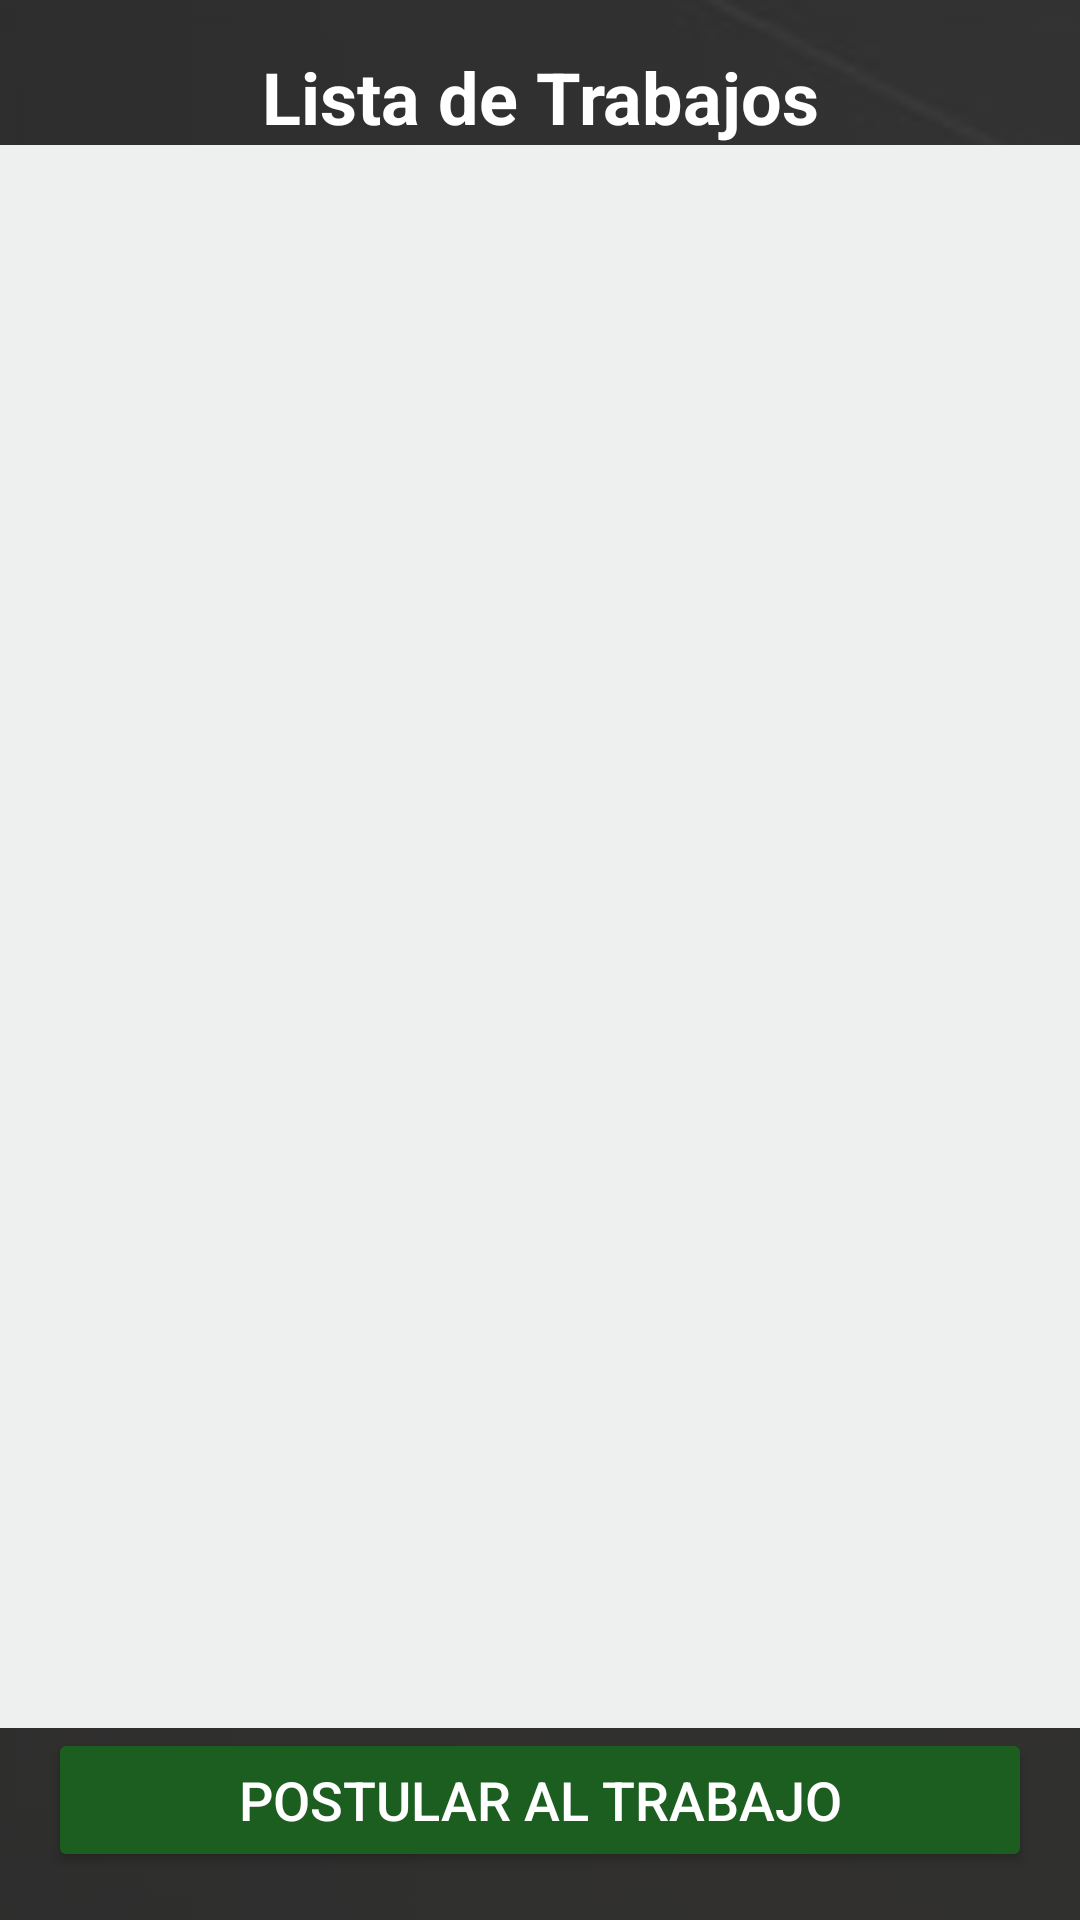

Layout XML and referenced resources for this Android screen:
<!-- AndroidManifest.xml: application theme AppTheme -->
<!-- res/layout/activity_view_jobs_user.xml -->
<?xml version="1.0" encoding="utf-8"?>
<androidx.constraintlayout.widget.ConstraintLayout xmlns:android="http://schemas.android.com/apk/res/android"
    xmlns:app="http://schemas.android.com/apk/res-auto"
    android:layout_width="match_parent"
    android:layout_height="match_parent"
    android:background="@color/dark_background">

    <ScrollView
        xmlns:android="http://schemas.android.com/apk/res/android"
        xmlns:app="http://schemas.android.com/apk/res-auto"
        xmlns:tools="http://schemas.android.com/tools"
        android:layout_width="match_parent"
        android:layout_height="match_parent"
        android:background="@color/dark_gray"
        tools:context=".AdminProfileActivity"/>

    
    <ImageView
        android:id="@+id/backgroundImage"
        android:layout_width="0dp"
        android:layout_height="0dp"
        android:scaleType="centerCrop"
        android:src="@drawable/login"
        app:layout_constraintBottom_toBottomOf="parent"
        app:layout_constraintEnd_toEndOf="parent"
        app:layout_constraintStart_toStartOf="parent"
        app:layout_constraintTop_toTopOf="parent"
        android:alpha="0.3"/>

    
    <TextView
        android:id="@+id/txt_titulo"
        android:layout_width="wrap_content"
        android:layout_height="wrap_content"
        android:text="Lista de Trabajos"
        android:textColor="@color/white"
        android:textSize="24sp"
        android:textStyle="bold"
        android:gravity="center"
        app:layout_constraintTop_toTopOf="parent"
        app:layout_constraintStart_toStartOf="parent"
        app:layout_constraintEnd_toEndOf="parent"
        android:layout_marginTop="16dp" />

    
    <ListView
        android:id="@+id/lista_trabajos"
        android:layout_width="0dp"
        android:layout_height="0dp"
        app:layout_constraintTop_toBottomOf="@id/txt_titulo"
        app:layout_constraintBottom_toTopOf="@id/btn_postular_trabajo"
        app:layout_constraintStart_toStartOf="parent"
        app:layout_constraintEnd_toEndOf="parent"
        android:textColor="@color/black"
        android:background="#eeefef"/>

    
    <Button
        android:id="@+id/btn_postular_trabajo"
        android:layout_width="0dp"
        android:layout_height="wrap_content"
        android:text="Postular al trabajo"
        android:textSize="18sp"
        android:backgroundTint="@color/dark_button_primary"
        android:textColor="@color/white"
        android:layout_margin="16dp"
        app:layout_constraintBottom_toBottomOf="parent"
        app:layout_constraintStart_toStartOf="parent"
        app:layout_constraintEnd_toEndOf="parent"/>


</androidx.constraintlayout.widget.ConstraintLayout>
<!-- resources referenced by this layout -->
<resources>
  <color name="black">#000000</color>
  <color name="dark_background">#121212</color>
  <color name="dark_button_primary">#1b5e20</color>
  <color name="dark_gray">#2E2E2E</color>
  <color name="white">#FFFFFF</color>
  <!-- drawable login: png bitmap (drawable, 60863 bytes) -->
  <style name="AppTheme" parent="Theme.MaterialComponents.DayNight.NoActionBar">
          
          <item name="colorPrimary">@color/colorPrimary</item>
          <item name="colorPrimaryVariant">@color/colorPrimary</item>
          <item name="colorOnPrimary">@color/white</item>
  
          <item name="colorSecondary">@color/colorSecondary</item>
          <item name="colorSecondaryVariant">@color/colorSecondary</item>
          <item name="colorOnSecondary">@color/white</item>
  
          
          <item name="android:colorBackground">@color/dark_background</item>
          <item name="android:textColor">@color/white</item>
      </style>
  <color name="colorPrimary">#A5D6A7</color>
  <color name="colorSecondary">#F48FB1</color>
</resources>
